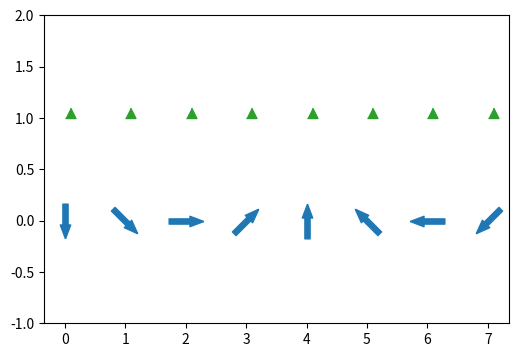

Write Python code to recreate this figure.
# Custom markers from a Path (arrow shape) and from vertices, rotated with MarkerStyle transform.
import numpy as np
import matplotlib.pyplot as plt
from matplotlib.path import Path
from matplotlib.markers import MarkerStyle
from matplotlib.transforms import Affine2D

arrow = Path([(0, -1), (0.3, -0.2), (0.15, -0.2), (0.15, 1), (-0.15, 1), (-0.15, -0.2), (-0.3, -0.2), (0, -1)])
fig, ax = plt.subplots(figsize=(6, 4))
for k, angle in enumerate(range(0, 360, 45)):
    m = MarkerStyle(arrow, transform=Affine2D().rotate_deg(angle))
    ax.plot(k, 0, marker=m, ms=25, color="C0")
ax.plot(range(8), [1] * 8, marker=[(0, 0), (1, 0), (0.5, 1)], ms=15, ls="", color="C2")
ax.set_ylim(-1, 2)
print(len(ax.lines))
fig.savefig("arrows.png")
